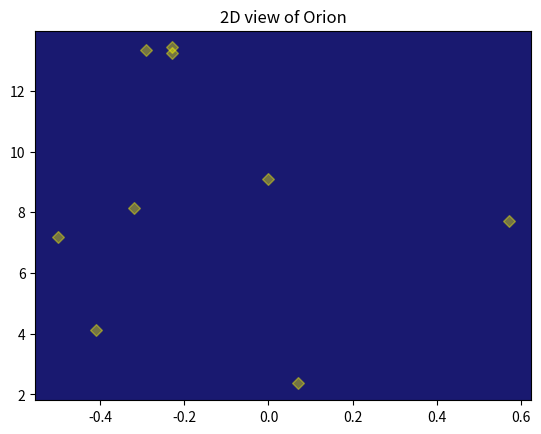
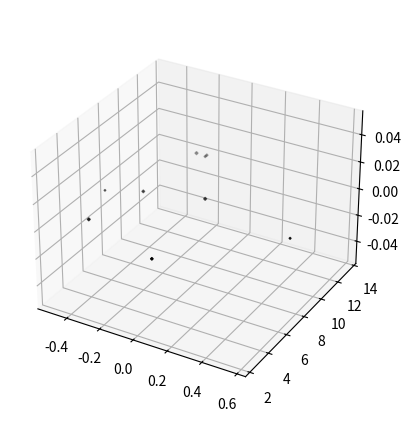

Reproduce these figures in Python, in order.

# coding: utf-8

# ## Project: Visualizing the Orion Constellation
# 
# In this project you are Dr. Jillian Bellovary, a real-life astronomer for the Hayden Planetarium at the American Museum of Natural History. As an astronomer, part of your job is to study the stars. You've recently become interested in the constellation Orion, a collection of stars that appear in our night sky and form the shape of [Orion](https://en.wikipedia.org/wiki/Orion_(constellation)), a warrior God from ancient Greek mythology. 
# 
# As a researcher on the Hayden Planetarium team, you are in charge of visualizing the Orion constellation in 3D using the Matplotlib function `.scatter()`. To learn more about the `.scatter()` you can see the Matplotlib documentation [here](https://matplotlib.org/api/_as_gen/matplotlib.pyplot.scatter.html). 
# 
# You will create a rotate-able visualization of the position of the Orion's stars and get a better sense of their actual positions. To achieve this, you will be mapping real data from outer space that maps the position of the stars in the sky
# 
# The goal of the project is to understand spatial perspective. Once you visualize Orion in both 2D and 3D, you will be able to see the difference in the constellation shape humans see from earth versus the actual position of the stars that make up this constellation. 
# 
# <img src="https://upload.wikimedia.org/wikipedia/commons/9/91/Orion_constellation_with_star_labels.jpg" alt="Orion" style="width: 400px;"/>
# 
# 

# ## 1. Set-Up
# The following set-up is new and specific to the project. It is very similar to the way you have imported Matplotlib in previous lessons.
# 
# + Add `%matplotlib notebook` in the cell below. This is a new statement that you may not have seen before. It will allow you to be able to rotate your visualization in this jupyter notebook.
# 
# + We will be using a subset of Matplotlib: `matplotlib.pyplot`. Import the subset as you have been importing it in previous lessons: `from matplotlib import pyplot as plt`
# 
# 
# + In order to see our 3D visualization, we also need to add this new line after we import Matplotlib:
# `from mpl_toolkits.mplot3d import Axes3D`
# 

# In[2]:


get_ipython().run_line_magic('matplotlib', 'notebook')
from matplotlib import pyplot as plt
from mpl_toolkits.mplot3d import Axes3D


# ## 2. Get familiar with real data
# 
# Astronomers describe a star's position in the sky by using a pair of angles: declination and right ascension. Declination is similar to longitude, but it is projected on the celestian fear. Right ascension is known as the "hour angle" because it accounts for time of day and earth's rotaiton. Both angles are relative to the celestial equator. You can learn more about star position [here](https://en.wikipedia.org/wiki/Star_position).
# 
# The `x`, `y`, and `z` lists below are composed of the x, y, z coordinates for each star in the collection of stars that make up the Orion constellation as documented in a paper by Nottingham Trent Univesity on "The Orion constellation as an installation" found [here](https://arxiv.org/ftp/arxiv/papers/1110/1110.3469.pdf).
# 
# Spend some time looking at `x`, `y`, and `z`, does each fall within a range?

# In[3]:


# Orion
x = [-0.41, 0.57, 0.07, 0.00, -0.29, -0.32,-0.50,-0.23, -0.23]
y = [4.12, 7.71, 2.36, 9.10, 13.35, 8.13, 7.19, 13.25,13.43]
z = [2.06, 0.84, 1.56, 2.07, 2.36, 1.72, 0.66, 1.25,1.38]


# ## 3. Create a 2D Visualization
# 
# Before we visualize the stars in 3D, let's get a sense of what they look like in 2D. 
# 
# Create a figure for the 2d plot and save it to a variable name `fig`. (hint: `plt.figure()`)
# 
# Add your subplot `.add_subplot()` as the single subplot, with `1,1,1`.(hint: `add_subplot(1,1,1)`)
# 
# Use the scatter [function](https://matplotlib.org/api/_as_gen/matplotlib.pyplot.scatter.html) to visualize your `x` and `y` coordinates. (hint: `.scatter(x,y)`)
# 
# Render your visualization. (hint: `plt.show()`)
# 
# Does the 2D visualization look like the Orion constellation we see in the night sky? Do you recognize its shape in 2D? There is a curve to the sky, and this is a flat visualization, but we will visualize it in 3D in the next step to get a better sense of the actual star positions. 

# In[4]:


plt.figure()
ax = plt.subplot(1,1,1)
ax.set_facecolor('#191970')
plt.scatter(x,y, color='yellow', marker='D',alpha=0.4)
plt.title('2D view of Orion')

plt.show()


# ## 4. Create a 3D Visualization
# 
# Create a figure for the 3D plot and save it to a variable name `fig_3d`. (hint: `plt.figure()`)
# 
# 
# Since this will be a 3D projection, we want to make to tell Matplotlib this will be a 3D plot.  
# 
# To add a 3D projection, you must include a the projection argument. It would look like this:
# ```py
# projection="3d"
# ```
# 
# Add your subplot with `.add_subplot()` as the single subplot `1,1,1` and specify your `projection` as `3d`:
# 
# `fig_3d.add_subplot(1,1,1,projection="3d")`)
# 
# Since this visualization will be in 3D, we will need our third dimension. In this case, our `z` coordinate. 
# 
# Create a new variable `constellation3d` and call the scatter [function](https://matplotlib.org/api/_as_gen/matplotlib.pyplot.scatter.html) with your `x`, `y` and `z` coordinates. 
# 
# Include `z` just as you have been including the other two axes. (hint: `.scatter(x,y,z)`)
# 
# Render your visualization. (hint `plt.show()`.)
# 

# In[42]:


fig_3d = plt.figure()
ax = fig_3d.add_subplot(1,1,1,projection="3d")
plt.scatter(x,y,z,color='black',marker='D')
plt.title('3D view of Orion',color='white')
plt.show()


# ## 5. Rotate and explore
# 
# Use your mouse to click and drag the 3D visualization in the previous step. This will rotate the scatter plot. As you rotate, can you see Orion from different angles? 
# 
# Note: The on and off button that appears above the 3D scatter plot allows you to toggle rotation of your 3D visualization in your notebook.
# 
# Take your time, rotate around! Remember, this will never look exactly like the Orion we see from Earth. The visualization does not curve as the night sky does.
# There is beauty in the new understanding of Earthly perspective! We see the shape of the warrior Orion because of Earth's location in the universe and the location of the stars in that constellation.
# 
# Feel free to map more stars by looking up other celestial x, y, z coordinates [here](http://www.stellar-database.com/).
# 
